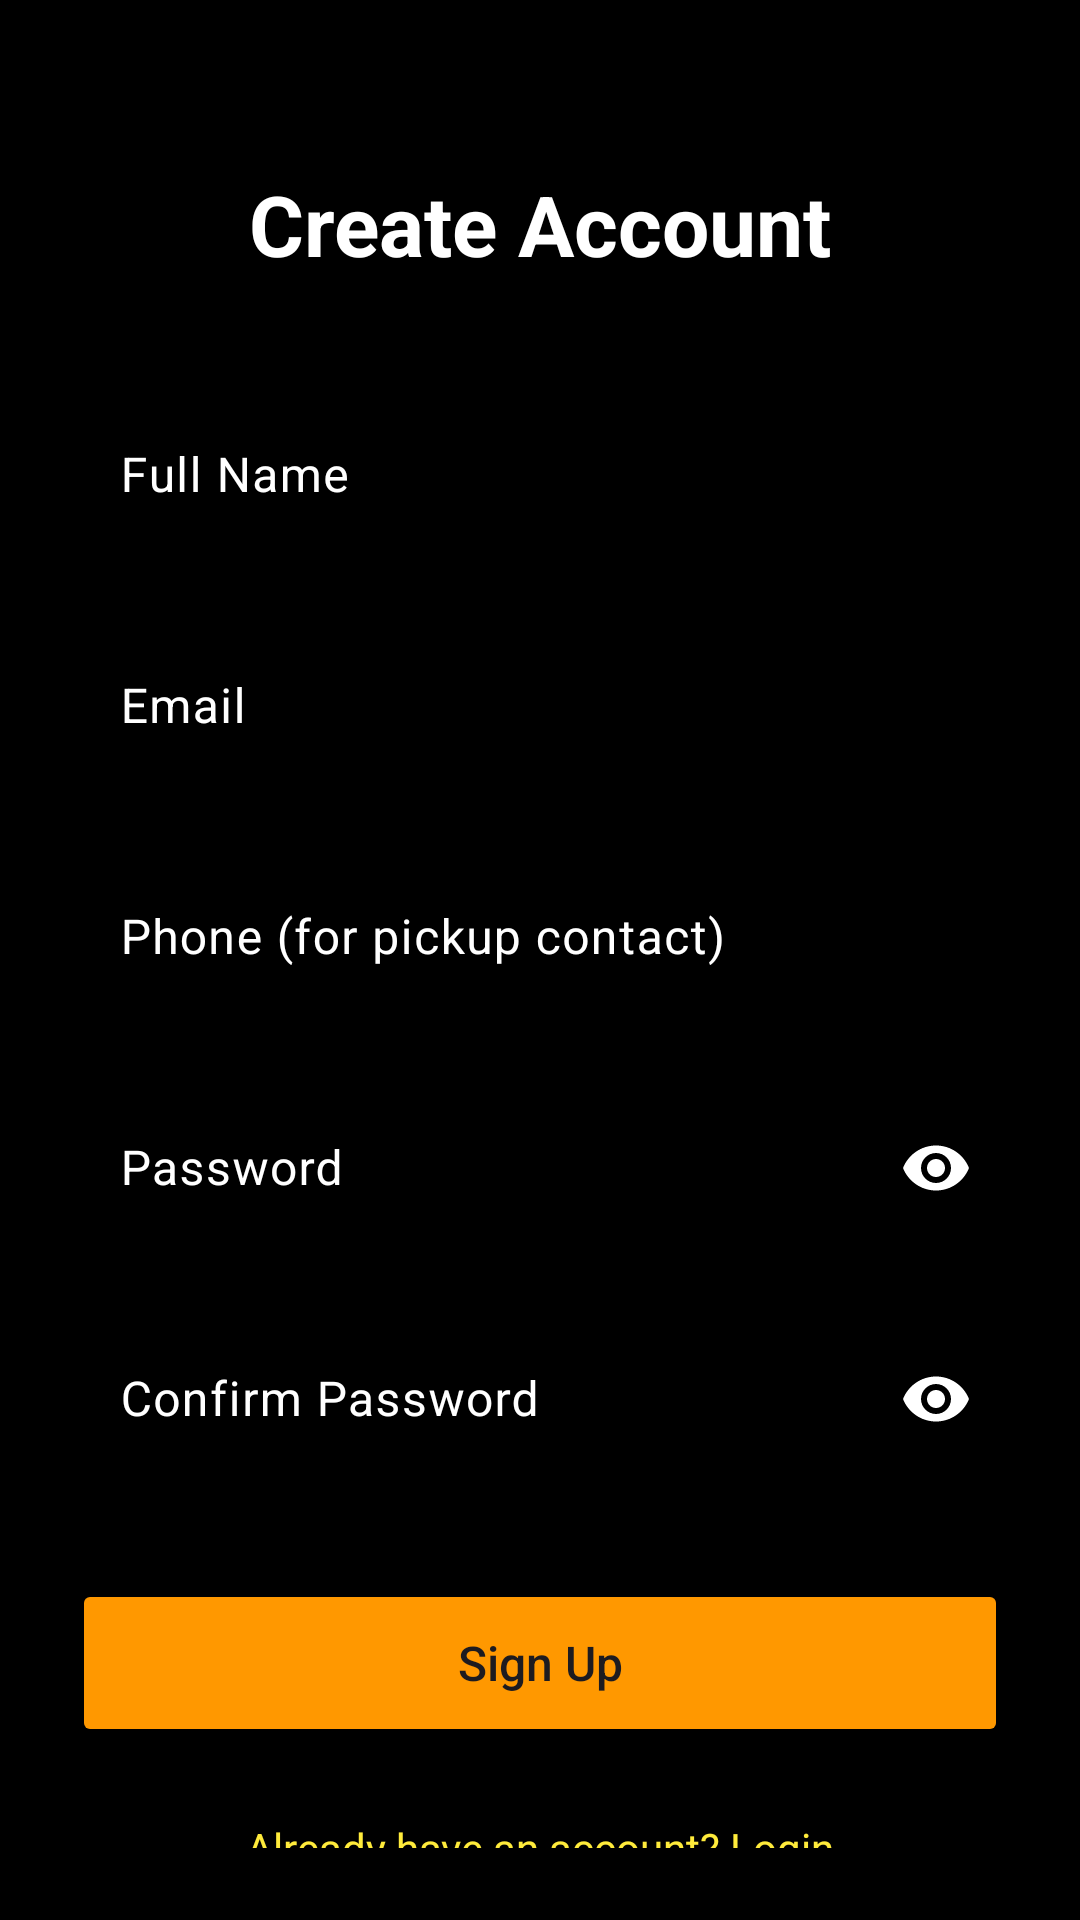

Produce the Android XML layout that renders to this screen, including the resource entries it uses.
<!-- AndroidManifest.xml: application theme Theme.BiteForLessFoodBridge -->
<!-- res/layout/activity_signup.xml -->
<?xml version="1.0" encoding="utf-8"?>
<androidx.constraintlayout.widget.ConstraintLayout xmlns:android="http://schemas.android.com/apk/res/android"
    xmlns:app="http://schemas.android.com/apk/res-auto"
    android:layout_width="match_parent"
    android:layout_height="match_parent"
    android:background="@color/black"
    android:padding="24dp">

    <TextView
        android:id="@+id/title"
        android:layout_width="wrap_content"
        android:layout_height="wrap_content"
        android:layout_marginTop="32dp"
        android:text="Create Account"
        android:textColor="@color/white"
        android:textSize="28sp"
        android:textStyle="bold"
        app:layout_constraintEnd_toEndOf="parent"
        app:layout_constraintStart_toStartOf="parent"
        app:layout_constraintTop_toTopOf="parent" />

    <com.google.android.material.textfield.TextInputLayout
        android:id="@+id/name_layout"
        style="@style/Widget.Material3.TextInputLayout.OutlinedBox"
        android:layout_width="match_parent"
        android:layout_height="wrap_content"
        android:layout_marginTop="32dp"
        android:hint="Full Name"
        android:textColorHint="@color/white"
        app:boxStrokeColor="@color/food_orange"
        app:hintTextColor="@color/food_orange"
        app:layout_constraintTop_toBottomOf="@id/title">

        <com.google.android.material.textfield.TextInputEditText
            android:id="@+id/et_name"
            android:layout_width="match_parent"
            android:layout_height="wrap_content"
            android:textColor="@color/white" />
    </com.google.android.material.textfield.TextInputLayout>

    <com.google.android.material.textfield.TextInputLayout
        android:id="@+id/email_layout"
        style="@style/Widget.Material3.TextInputLayout.OutlinedBox"
        android:layout_width="match_parent"
        android:layout_height="wrap_content"
        android:layout_marginTop="16dp"
        android:hint="Email"
        android:textColorHint="@color/white"
        app:boxStrokeColor="@color/food_orange"
        app:hintTextColor="@color/food_orange"
        app:layout_constraintTop_toBottomOf="@id/name_layout">

        <com.google.android.material.textfield.TextInputEditText
            android:id="@+id/et_email"
            android:layout_width="match_parent"
            android:layout_height="wrap_content"
            android:textColor="@color/white" />
    </com.google.android.material.textfield.TextInputLayout>

    <com.google.android.material.textfield.TextInputLayout
        android:id="@+id/phone_layout"
        style="@style/Widget.Material3.TextInputLayout.OutlinedBox"
        android:layout_width="match_parent"
        android:layout_height="wrap_content"
        android:layout_marginTop="16dp"
        android:hint="Phone (for pickup contact)"
        android:textColorHint="@color/white"
        app:boxStrokeColor="@color/food_orange"
        app:hintTextColor="@color/food_orange"
        app:layout_constraintTop_toBottomOf="@id/email_layout">

        <com.google.android.material.textfield.TextInputEditText
            android:id="@+id/et_phone"
            android:layout_width="match_parent"
            android:layout_height="wrap_content"
            android:inputType="phone"
            android:textColor="@color/white" />
    </com.google.android.material.textfield.TextInputLayout>

    <com.google.android.material.textfield.TextInputLayout
        android:id="@+id/password_layout"
        style="@style/Widget.Material3.TextInputLayout.OutlinedBox"
        android:layout_width="match_parent"
        android:layout_height="wrap_content"
        android:layout_marginTop="16dp"
        android:hint="Password"
        android:textColorHint="@color/white"
        app:boxStrokeColor="@color/food_orange"
        app:hintTextColor="@color/food_orange"
        app:layout_constraintTop_toBottomOf="@id/phone_layout"
        app:passwordToggleEnabled="true"
        app:passwordToggleTint="@color/white">

        <com.google.android.material.textfield.TextInputEditText
            android:id="@+id/et_password"
            android:layout_width="match_parent"
            android:layout_height="wrap_content"
            android:inputType="textPassword"
            android:textColor="@color/white" />
    </com.google.android.material.textfield.TextInputLayout>

    <com.google.android.material.textfield.TextInputLayout
        android:id="@+id/confirm_password_layout"
        style="@style/Widget.Material3.TextInputLayout.OutlinedBox"
        android:layout_width="match_parent"
        android:layout_height="wrap_content"
        android:layout_marginTop="16dp"
        android:hint="Confirm Password"
        android:textColorHint="@color/white"
        app:boxStrokeColor="@color/food_orange"
        app:hintTextColor="@color/food_orange"
        app:layout_constraintTop_toBottomOf="@id/password_layout"
        app:passwordToggleEnabled="true"
        app:passwordToggleTint="@color/white">

        <com.google.android.material.textfield.TextInputEditText
            android:id="@+id/et_confirm_password"
            android:layout_width="match_parent"
            android:layout_height="wrap_content"
            android:inputType="textPassword"
            android:textColor="@color/white" />
    </com.google.android.material.textfield.TextInputLayout>

    <Button
        android:id="@+id/btn_signup"
        android:layout_width="match_parent"
        android:layout_height="56dp"
        android:layout_marginTop="32dp"
        android:backgroundTint="@color/food_orange"
        android:text="Sign Up"
        android:textAllCaps="false"
        android:textSize="16sp"
        app:layout_constraintTop_toBottomOf="@id/confirm_password_layout" />

    <TextView
        android:id="@+id/btn_goto_login"
        android:layout_width="wrap_content"
        android:layout_height="wrap_content"
        android:layout_marginTop="24dp"
        android:text="Already have an account? Login"
        android:textColor="@color/food_yellow"
        app:layout_constraintEnd_toEndOf="parent"
        app:layout_constraintStart_toStartOf="parent"
        app:layout_constraintTop_toBottomOf="@id/btn_signup" />

</androidx.constraintlayout.widget.ConstraintLayout>
<!-- resources referenced by this layout -->
<resources>
  <color name="black">#FF000000</color>
  <color name="food_orange">#FF9800</color>
  <color name="food_yellow">#FFEB3B</color>
  <color name="white">#FFFFFFFF</color>
  <style name="Theme.BiteForLessFoodBridge" parent="Base.Theme.BiteForLessFoodBridge" />
  <style name="Base.Theme.BiteForLessFoodBridge" parent="Theme.Material3.DayNight.NoActionBar">
          <item name="colorPrimary">@color/primary</item>
          <item name="colorOnPrimary">@color/black</item>
          <item name="colorSecondary">@color/secondary</item>
          <item name="colorError">@color/error</item>
          <item name="android:windowBackground">@color/background</item>
          <item name="android:statusBarColor">@color/background</item>
          <item name="android:navigationBarColor">@color/background</item>
          <item name="bottomNavigationStyle">@style/Widget.BiteForLess.BottomNavigation</item>
      </style>
  <color name="primary">#FF9800</color>
  <color name="secondary">#FFEB3B</color>
  <color name="error">#F44336</color>
  <color name="background">#FF000000</color>
  <style name="Widget.BiteForLess.BottomNavigation" parent="Widget.Material3.BottomNavigationView">
          <item name="materialThemeOverlay">@style/ThemeOverlay.BiteForLess.BottomNavigation</item>
      </style>
  <style name="ThemeOverlay.BiteForLess.BottomNavigation" parent="">
          <item name="colorPrimary">@color/primary</item>
          <item name="colorOnSurface">@color/text_secondary</item>
          <item name="colorOnSurfaceVariant">@color/text_hint</item>
      </style>
  <color name="text_secondary">#B3FFFFFF</color>
  <color name="text_hint">#80FFFFFF</color>
</resources>
